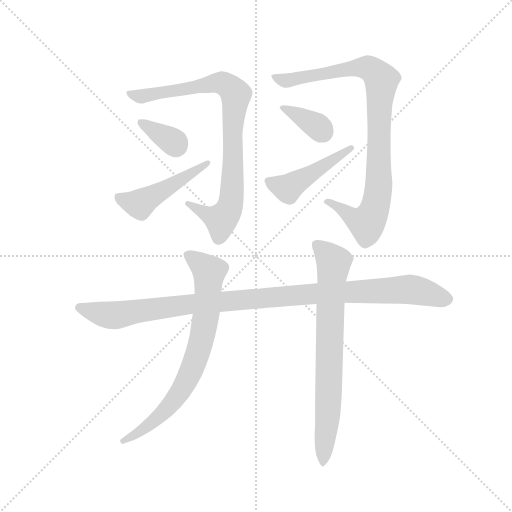
t = 0.00 s
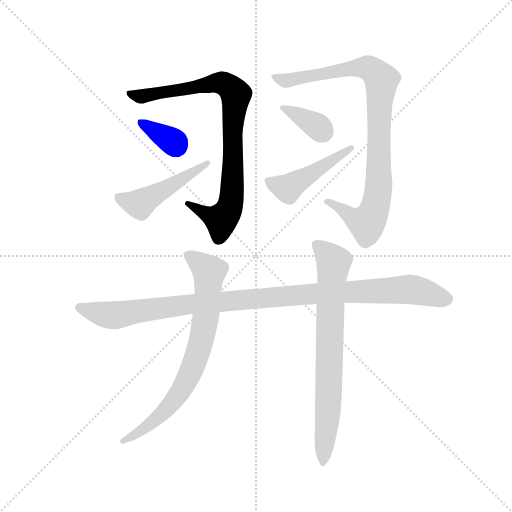
t = 1.48 s
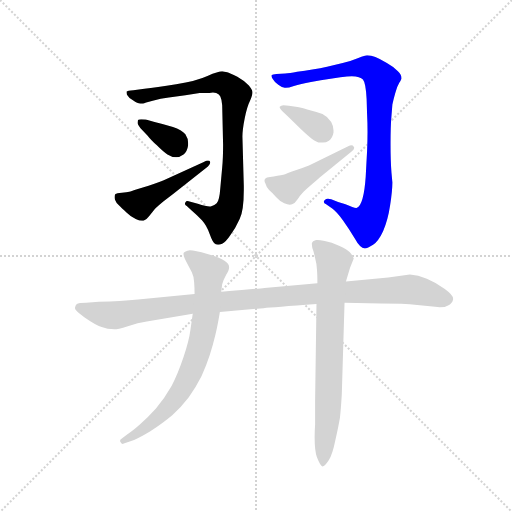
t = 2.96 s
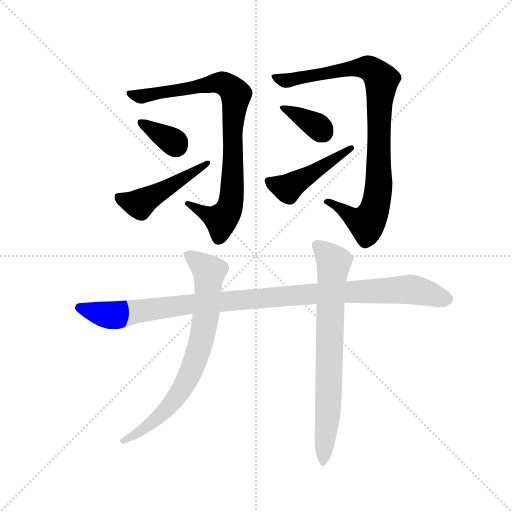
t = 4.44 s
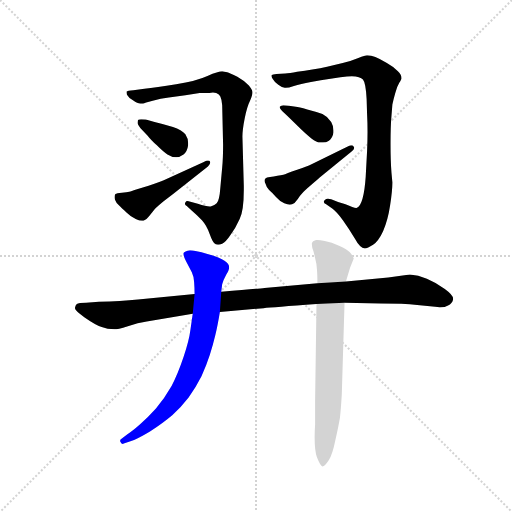
t = 5.91 s
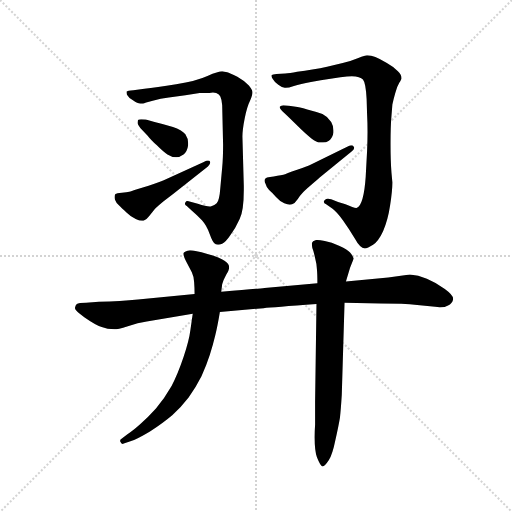
t = 7.39 s

The animated SVG that drew these frames (rendered in a browser with its animation timeline set to each time). Animation: 9 CSS @keyframes rules; one cycle of 7.39 s.

<svg version="1.1" viewBox="0 0 1024 1024" xmlns="http://www.w3.org/2000/svg">
  <g stroke="lightgray" stroke-dasharray="1,1" stroke-width="1" transform="scale(4, 4)">
    <line x1="0" y1="0" x2="256" y2="256"></line>
    <line x1="256" y1="0" x2="0" y2="256"></line>
    <line x1="128" y1="0" x2="128" y2="256"></line>
    <line x1="0" y1="128" x2="256" y2="128"></line>
  </g>
  <g transform="scale(0.92, -0.92) translate(60, -850)">
    <style type="text/css">
      
        @keyframes keyframes0 {
          from {
            stroke: blue;
            stroke-dashoffset: 859;
            stroke-width: 128;
          }
          74% {
            animation-timing-function: step-end;
            stroke: blue;
            stroke-dashoffset: 0;
            stroke-width: 128;
          }
          to {
            stroke: black;
            stroke-width: 1024;
          }
        }
        #make-me-a-hanzi-animation-0 {
          animation: keyframes0 0.9490559895833334s both;
          animation-delay: 0s;
          animation-timing-function: linear;
        }
      
        @keyframes keyframes1 {
          from {
            stroke: blue;
            stroke-dashoffset: 349;
            stroke-width: 128;
          }
          53% {
            animation-timing-function: step-end;
            stroke: blue;
            stroke-dashoffset: 0;
            stroke-width: 128;
          }
          to {
            stroke: black;
            stroke-width: 1024;
          }
        }
        #make-me-a-hanzi-animation-1 {
          animation: keyframes1 0.5340169270833334s both;
          animation-delay: 0.9490559895833334s;
          animation-timing-function: linear;
        }
      
        @keyframes keyframes2 {
          from {
            stroke: blue;
            stroke-dashoffset: 477;
            stroke-width: 128;
          }
          61% {
            animation-timing-function: step-end;
            stroke: blue;
            stroke-dashoffset: 0;
            stroke-width: 128;
          }
          to {
            stroke: black;
            stroke-width: 1024;
          }
        }
        #make-me-a-hanzi-animation-2 {
          animation: keyframes2 0.63818359375s both;
          animation-delay: 1.4830729166666667s;
          animation-timing-function: linear;
        }
      
        @keyframes keyframes3 {
          from {
            stroke: blue;
            stroke-dashoffset: 919;
            stroke-width: 128;
          }
          75% {
            animation-timing-function: step-end;
            stroke: blue;
            stroke-dashoffset: 0;
            stroke-width: 128;
          }
          to {
            stroke: black;
            stroke-width: 1024;
          }
        }
        #make-me-a-hanzi-animation-3 {
          animation: keyframes3 0.9978841145833334s both;
          animation-delay: 2.121256510416667s;
          animation-timing-function: linear;
        }
      
        @keyframes keyframes4 {
          from {
            stroke: blue;
            stroke-dashoffset: 364;
            stroke-width: 128;
          }
          54% {
            animation-timing-function: step-end;
            stroke: blue;
            stroke-dashoffset: 0;
            stroke-width: 128;
          }
          to {
            stroke: black;
            stroke-width: 1024;
          }
        }
        #make-me-a-hanzi-animation-4 {
          animation: keyframes4 0.5462239583333334s both;
          animation-delay: 3.1191406250000004s;
          animation-timing-function: linear;
        }
      
        @keyframes keyframes5 {
          from {
            stroke: blue;
            stroke-dashoffset: 464;
            stroke-width: 128;
          }
          60% {
            animation-timing-function: step-end;
            stroke: blue;
            stroke-dashoffset: 0;
            stroke-width: 128;
          }
          to {
            stroke: black;
            stroke-width: 1024;
          }
        }
        #make-me-a-hanzi-animation-5 {
          animation: keyframes5 0.6276041666666666s both;
          animation-delay: 3.665364583333334s;
          animation-timing-function: linear;
        }
      
        @keyframes keyframes6 {
          from {
            stroke: blue;
            stroke-dashoffset: 1064;
            stroke-width: 128;
          }
          78% {
            animation-timing-function: step-end;
            stroke: blue;
            stroke-dashoffset: 0;
            stroke-width: 128;
          }
          to {
            stroke: black;
            stroke-width: 1024;
          }
        }
        #make-me-a-hanzi-animation-6 {
          animation: keyframes6 1.1158854166666667s both;
          animation-delay: 4.292968750000001s;
          animation-timing-function: linear;
        }
      
        @keyframes keyframes7 {
          from {
            stroke: blue;
            stroke-dashoffset: 758;
            stroke-width: 128;
          }
          71% {
            animation-timing-function: step-end;
            stroke: blue;
            stroke-dashoffset: 0;
            stroke-width: 128;
          }
          to {
            stroke: black;
            stroke-width: 1024;
          }
        }
        #make-me-a-hanzi-animation-7 {
          animation: keyframes7 0.8668619791666666s both;
          animation-delay: 5.408854166666668s;
          animation-timing-function: linear;
        }
      
        @keyframes keyframes8 {
          from {
            stroke: blue;
            stroke-dashoffset: 751;
            stroke-width: 128;
          }
          71% {
            animation-timing-function: step-end;
            stroke: blue;
            stroke-dashoffset: 0;
            stroke-width: 128;
          }
          to {
            stroke: black;
            stroke-width: 1024;
          }
        }
        #make-me-a-hanzi-animation-8 {
          animation: keyframes8 0.8611653645833334s both;
          animation-delay: 6.275716145833335s;
          animation-timing-function: linear;
        }
      
    </style>
    
      <path d="M 467 553 Q 467 568 472 593 Q 477 618 484 632 Q 489 644 489 649 Q 489 654 481 664 Q 472 674 456 683 Q 439 692 434 693 Q 428 694 423 695 Q 415 695 391 685 Q 367 674 323 667 Q 279 660 254 657 L 230 654 Q 217 653 215 651 L 215 649 Q 215 647 216 644 Q 219 638 229 632 Q 239 625 245 625 L 251 625 Q 254 626 272 631 Q 289 636 307 638 L 343 643 L 374 648 L 395 648 Q 399 649 403 649 Q 407 649 410 648 Q 417 646 419 640 Q 422 634 423 621 L 425 536 Q 425 506 423 486 L 419 442 Q 417 414 411 408 Q 405 402 398 401 L 396 401 Q 388 401 370 407 L 352 412 Q 350 413 348 413 Q 344 413 343 410 Q 342 409 342 407 Q 342 404 346 402 L 356 393 Q 369 382 379 371 Q 389 360 396 341 Q 403 321 409 319 Q 411 318 414 318 Q 418 318 423 320 Q 431 324 441 339 Q 452 354 461 374 Q 470 392 470 437 L 470 446 L 467 553 Z" fill="lightgray"></path>
    
      <path d="M 257 590 Q 251 591 247 591 Q 241 591 240 589 Q 239 585 239 582 Q 240 578 245 572 L 261 555 Q 267 547 281 534 Q 295 520 304 514 Q 313 508 323 508 Q 331 508 339 514 Q 347 520 349 534 L 349 539 Q 349 549 343 558 Q 335 568 316 574 Q 297 580 276 585 L 257 590 Z" fill="lightgray"></path>
    
      <path d="M 296 458 Q 287 454 263 446 L 236 438 Q 225 434 221 433 Q 216 432 205 431 Q 193 430 191 428 Q 189 426 189 422 Q 189 419 190 416 Q 193 408 199 403 Q 204 398 215 388 Q 225 378 235 374 Q 244 370 249 370 L 252 370 Q 258 372 264 380 Q 271 388 277 396 Q 285 404 295 412 L 317 429 L 392 488 Q 397 493 397 496 L 397 498 Q 396 501 392 501 Q 389 501 383 498 L 296 458 Z" fill="lightgray"></path>
    
      <path d="M 791 475 Q 789 500 789 538 Q 789 576 791 598 L 793 623 Q 795 633 799 647 Q 803 662 808 670 Q 813 678 813 680 Q 813 687 805 695 Q 797 704 781 713 Q 766 722 756 726 Q 747 730 738 730 Q 734 730 719 724 Q 705 718 685 713 L 651 705 Q 637 702 619 699 Q 603 696 586 694 Q 569 691 560 690 L 541 689 Q 532 688 531 687 Q 530 687 530 685 Q 530 683 533 678 Q 536 672 545 666 Q 553 660 559 659 L 561 659 Q 567 659 579 663 Q 593 668 616 672 Q 639 676 655 678 L 680 682 Q 696 684 705 684 Q 723 683 729 677 Q 735 670 737 635 L 738 602 Q 739 583 739 563 Q 739 543 738 522 L 735 466 Q 733 436 728 418 Q 723 400 715 398 L 714 398 Q 709 398 691 406 L 675 411 L 660 417 Q 656 418 653 418 Q 649 418 646 415 Q 644 413 644 411 Q 644 408 649 406 L 663 396 Q 671 390 685 372 Q 698 354 711 332 Q 723 310 733 310 Q 739 310 751 318 Q 763 326 773 348 Q 783 370 788 403 Q 793 435 793 453 L 791 475 Z" fill="lightgray"></path>
    
      <path d="M 568 620 Q 561 621 556 621 Q 551 620 548 618 L 548 617 Q 548 614 555 607 Q 565 598 585 578 Q 605 558 617 549 Q 628 540 637 540 L 642 540 Q 649 540 655 544 Q 663 550 665 562 L 665 567 Q 665 576 660 585 Q 653 596 641 602 Q 628 607 608 612 Q 589 618 583 618 L 568 620 Z" fill="lightgray"></path>
    
      <path d="M 615 492 Q 611 490 586 481 Q 561 472 556 470 Q 551 469 543 468 Q 535 466 527 465 Q 519 464 517 462 Q 515 460 515 457 Q 515 455 517 451 Q 519 443 525 437 Q 531 432 540 422 Q 549 412 558 408 Q 565 405 570 405 Q 573 405 575 406 Q 581 408 587 417 Q 593 426 597 430 Q 602 436 615 447 Q 629 458 635 464 L 705 521 Q 710 525 710 529 Q 710 530 709 531 Q 707 534 704 534 Q 701 534 697 532 L 615 492 Z" fill="lightgray"></path>
    
      <path d="M 630 234 L 515 224 Q 501 222 421 216 L 363 211 L 240 199 Q 203 195 155 194 L 127 192 Q 111 192 107 189 Q 104 186 103 181 L 103 180 Q 103 175 124 160 Q 147 144 161 139 Q 173 134 189 134 Q 195 134 218 141 Q 240 148 259 151 L 359 168 L 418 172 L 513 180 Q 533 182 628 189 L 689 192 L 768 190 Q 817 190 847 187 L 886 183 Q 891 182 896 182 Q 908 182 914 186 Q 923 190 925 199 L 925 201 Q 925 209 907 222 Q 887 236 868 244 Q 849 252 831 253 L 784 247 L 692 238 L 630 234 Z" fill="lightgray"></path>
    
      <path d="M 421 216 L 423 232 Q 425 240 432 253 Q 438 263 438 268 L 438 270 Q 438 276 428 283 Q 419 290 391 298 Q 363 306 353 306 Q 341 304 339 300 L 339 298 Q 339 292 345 281 L 357 258 Q 361 250 362 237 Q 363 224 363 211 L 359 168 L 354 133 Q 351 109 339 74 Q 327 38 313 11 Q 297 -17 279 -38 Q 261 -58 244 -73 Q 227 -88 217 -94 L 205 -103 Q 201 -105 201 -108 Q 201 -110 202 -111 Q 204 -115 207 -115 Q 208 -115 209 -114 L 222 -110 Q 236 -106 266 -88 Q 295 -69 315 -52 Q 333 -36 350 -14 Q 366 8 378 32 Q 389 56 396 78 Q 403 100 408 121 Q 413 142 418 172 L 421 216 Z" fill="lightgray"></path>
    
      <path d="M 692 238 L 701 268 L 709 288 Q 707 294 701 301 Q 695 308 677 316 Q 661 323 646 326 Q 636 328 630 328 L 627 328 Q 619 326 618 322 L 618 319 Q 618 316 619 311 Q 622 304 625 289 Q 629 274 629 264 Q 630 254 630 234 L 628 189 L 625 -24 L 625 -73 Q 624 -88 624 -101 Q 624 -130 629 -144 Q 637 -164 641 -164 Q 646 -164 655 -150 Q 663 -137 669 -107 Q 676 -76 679 -58 Q 681 -40 683 -8 L 689 192 L 692 238 Z" fill="lightgray"></path>
    
    
      <clipPath id="make-me-a-hanzi-clip-0">
        <path d="M 467 553 Q 467 568 472 593 Q 477 618 484 632 Q 489 644 489 649 Q 489 654 481 664 Q 472 674 456 683 Q 439 692 434 693 Q 428 694 423 695 Q 415 695 391 685 Q 367 674 323 667 Q 279 660 254 657 L 230 654 Q 217 653 215 651 L 215 649 Q 215 647 216 644 Q 219 638 229 632 Q 239 625 245 625 L 251 625 Q 254 626 272 631 Q 289 636 307 638 L 343 643 L 374 648 L 395 648 Q 399 649 403 649 Q 407 649 410 648 Q 417 646 419 640 Q 422 634 423 621 L 425 536 Q 425 506 423 486 L 419 442 Q 417 414 411 408 Q 405 402 398 401 L 396 401 Q 388 401 370 407 L 352 412 Q 350 413 348 413 Q 344 413 343 410 Q 342 409 342 407 Q 342 404 346 402 L 356 393 Q 369 382 379 371 Q 389 360 396 341 Q 403 321 409 319 Q 411 318 414 318 Q 418 318 423 320 Q 431 324 441 339 Q 452 354 461 374 Q 470 392 470 437 L 470 446 L 467 553 Z"></path>
      </clipPath>
      <path clip-path="url(#make-me-a-hanzi-clip-0)" d="M 223 650 L 245 640 L 417 670 L 437 662 L 453 645 L 445 558 L 446 453 L 435 390 L 421 373 L 347 407" fill="none" id="make-me-a-hanzi-animation-0" stroke-dasharray="731 1462" stroke-linecap="round"></path>
    
      <clipPath id="make-me-a-hanzi-clip-1">
        <path d="M 257 590 Q 251 591 247 591 Q 241 591 240 589 Q 239 585 239 582 Q 240 578 245 572 L 261 555 Q 267 547 281 534 Q 295 520 304 514 Q 313 508 323 508 Q 331 508 339 514 Q 347 520 349 534 L 349 539 Q 349 549 343 558 Q 335 568 316 574 Q 297 580 276 585 L 257 590 Z"></path>
      </clipPath>
      <path clip-path="url(#make-me-a-hanzi-clip-1)" d="M 245 585 L 313 545 L 322 534" fill="none" id="make-me-a-hanzi-animation-1" stroke-dasharray="221 442" stroke-linecap="round"></path>
    
      <clipPath id="make-me-a-hanzi-clip-2">
        <path d="M 296 458 Q 287 454 263 446 L 236 438 Q 225 434 221 433 Q 216 432 205 431 Q 193 430 191 428 Q 189 426 189 422 Q 189 419 190 416 Q 193 408 199 403 Q 204 398 215 388 Q 225 378 235 374 Q 244 370 249 370 L 252 370 Q 258 372 264 380 Q 271 388 277 396 Q 285 404 295 412 L 317 429 L 392 488 Q 397 493 397 496 L 397 498 Q 396 501 392 501 Q 389 501 383 498 L 296 458 Z"></path>
      </clipPath>
      <path clip-path="url(#make-me-a-hanzi-clip-2)" d="M 200 422 L 244 406 L 393 497" fill="none" id="make-me-a-hanzi-animation-2" stroke-dasharray="349 698" stroke-linecap="round"></path>
    
      <clipPath id="make-me-a-hanzi-clip-3">
        <path d="M 791 475 Q 789 500 789 538 Q 789 576 791 598 L 793 623 Q 795 633 799 647 Q 803 662 808 670 Q 813 678 813 680 Q 813 687 805 695 Q 797 704 781 713 Q 766 722 756 726 Q 747 730 738 730 Q 734 730 719 724 Q 705 718 685 713 L 651 705 Q 637 702 619 699 Q 603 696 586 694 Q 569 691 560 690 L 541 689 Q 532 688 531 687 Q 530 687 530 685 Q 530 683 533 678 Q 536 672 545 666 Q 553 660 559 659 L 561 659 Q 567 659 579 663 Q 593 668 616 672 Q 639 676 655 678 L 680 682 Q 696 684 705 684 Q 723 683 729 677 Q 735 670 737 635 L 738 602 Q 739 583 739 563 Q 739 543 738 522 L 735 466 Q 733 436 728 418 Q 723 400 715 398 L 714 398 Q 709 398 691 406 L 675 411 L 660 417 Q 656 418 653 418 Q 649 418 646 415 Q 644 413 644 411 Q 644 408 649 406 L 663 396 Q 671 390 685 372 Q 698 354 711 332 Q 723 310 733 310 Q 739 310 751 318 Q 763 326 773 348 Q 783 370 788 403 Q 793 435 793 453 L 791 475 Z"></path>
      </clipPath>
      <path clip-path="url(#make-me-a-hanzi-clip-3)" d="M 536 683 L 563 675 L 721 703 L 750 698 L 769 677 L 763 440 L 752 388 L 737 365 L 649 411" fill="none" id="make-me-a-hanzi-animation-3" stroke-dasharray="791 1582" stroke-linecap="round"></path>
    
      <clipPath id="make-me-a-hanzi-clip-4">
        <path d="M 568 620 Q 561 621 556 621 Q 551 620 548 618 L 548 617 Q 548 614 555 607 Q 565 598 585 578 Q 605 558 617 549 Q 628 540 637 540 L 642 540 Q 649 540 655 544 Q 663 550 665 562 L 665 567 Q 665 576 660 585 Q 653 596 641 602 Q 628 607 608 612 Q 589 618 583 618 L 568 620 Z"></path>
      </clipPath>
      <path clip-path="url(#make-me-a-hanzi-clip-4)" d="M 553 618 L 631 575 L 643 561" fill="none" id="make-me-a-hanzi-animation-4" stroke-dasharray="236 472" stroke-linecap="round"></path>
    
      <clipPath id="make-me-a-hanzi-clip-5">
        <path d="M 615 492 Q 611 490 586 481 Q 561 472 556 470 Q 551 469 543 468 Q 535 466 527 465 Q 519 464 517 462 Q 515 460 515 457 Q 515 455 517 451 Q 519 443 525 437 Q 531 432 540 422 Q 549 412 558 408 Q 565 405 570 405 Q 573 405 575 406 Q 581 408 587 417 Q 593 426 597 430 Q 602 436 615 447 Q 629 458 635 464 L 705 521 Q 710 525 710 529 Q 710 530 709 531 Q 707 534 704 534 Q 701 534 697 532 L 615 492 Z"></path>
      </clipPath>
      <path clip-path="url(#make-me-a-hanzi-clip-5)" d="M 524 457 L 565 440 L 704 527" fill="none" id="make-me-a-hanzi-animation-5" stroke-dasharray="336 672" stroke-linecap="round"></path>
    
      <clipPath id="make-me-a-hanzi-clip-6">
        <path d="M 630 234 L 515 224 Q 501 222 421 216 L 363 211 L 240 199 Q 203 195 155 194 L 127 192 Q 111 192 107 189 Q 104 186 103 181 L 103 180 Q 103 175 124 160 Q 147 144 161 139 Q 173 134 189 134 Q 195 134 218 141 Q 240 148 259 151 L 359 168 L 418 172 L 513 180 Q 533 182 628 189 L 689 192 L 768 190 Q 817 190 847 187 L 886 183 Q 891 182 896 182 Q 908 182 914 186 Q 923 190 925 199 L 925 201 Q 925 209 907 222 Q 887 236 868 244 Q 849 252 831 253 L 784 247 L 692 238 L 630 234 Z"></path>
      </clipPath>
      <path clip-path="url(#make-me-a-hanzi-clip-6)" d="M 112 181 L 184 164 L 435 197 L 827 221 L 913 200" fill="none" id="make-me-a-hanzi-animation-6" stroke-dasharray="936 1872" stroke-linecap="round"></path>
    
      <clipPath id="make-me-a-hanzi-clip-7">
        <path d="M 421 216 L 423 232 Q 425 240 432 253 Q 438 263 438 268 L 438 270 Q 438 276 428 283 Q 419 290 391 298 Q 363 306 353 306 Q 341 304 339 300 L 339 298 Q 339 292 345 281 L 357 258 Q 361 250 362 237 Q 363 224 363 211 L 359 168 L 354 133 Q 351 109 339 74 Q 327 38 313 11 Q 297 -17 279 -38 Q 261 -58 244 -73 Q 227 -88 217 -94 L 205 -103 Q 201 -105 201 -108 Q 201 -110 202 -111 Q 204 -115 207 -115 Q 208 -115 209 -114 L 222 -110 Q 236 -106 266 -88 Q 295 -69 315 -52 Q 333 -36 350 -14 Q 366 8 378 32 Q 389 56 396 78 Q 403 100 408 121 Q 413 142 418 172 L 421 216 Z"></path>
      </clipPath>
      <path clip-path="url(#make-me-a-hanzi-clip-7)" d="M 348 299 L 395 259 L 389 170 L 366 70 L 342 15 L 307 -34 L 254 -83 L 206 -111" fill="none" id="make-me-a-hanzi-animation-7" stroke-dasharray="630 1260" stroke-linecap="round"></path>
    
      <clipPath id="make-me-a-hanzi-clip-8">
        <path d="M 692 238 L 701 268 L 709 288 Q 707 294 701 301 Q 695 308 677 316 Q 661 323 646 326 Q 636 328 630 328 L 627 328 Q 619 326 618 322 L 618 319 Q 618 316 619 311 Q 622 304 625 289 Q 629 274 629 264 Q 630 254 630 234 L 628 189 L 625 -24 L 625 -73 Q 624 -88 624 -101 Q 624 -130 629 -144 Q 637 -164 641 -164 Q 646 -164 655 -150 Q 663 -137 669 -107 Q 676 -76 679 -58 Q 681 -40 683 -8 L 689 192 L 692 238 Z"></path>
      </clipPath>
      <path clip-path="url(#make-me-a-hanzi-clip-8)" d="M 626 321 L 665 280 L 653 -50 L 642 -158" fill="none" id="make-me-a-hanzi-animation-8" stroke-dasharray="623 1246" stroke-linecap="round"></path>
    
  </g>
</svg>
